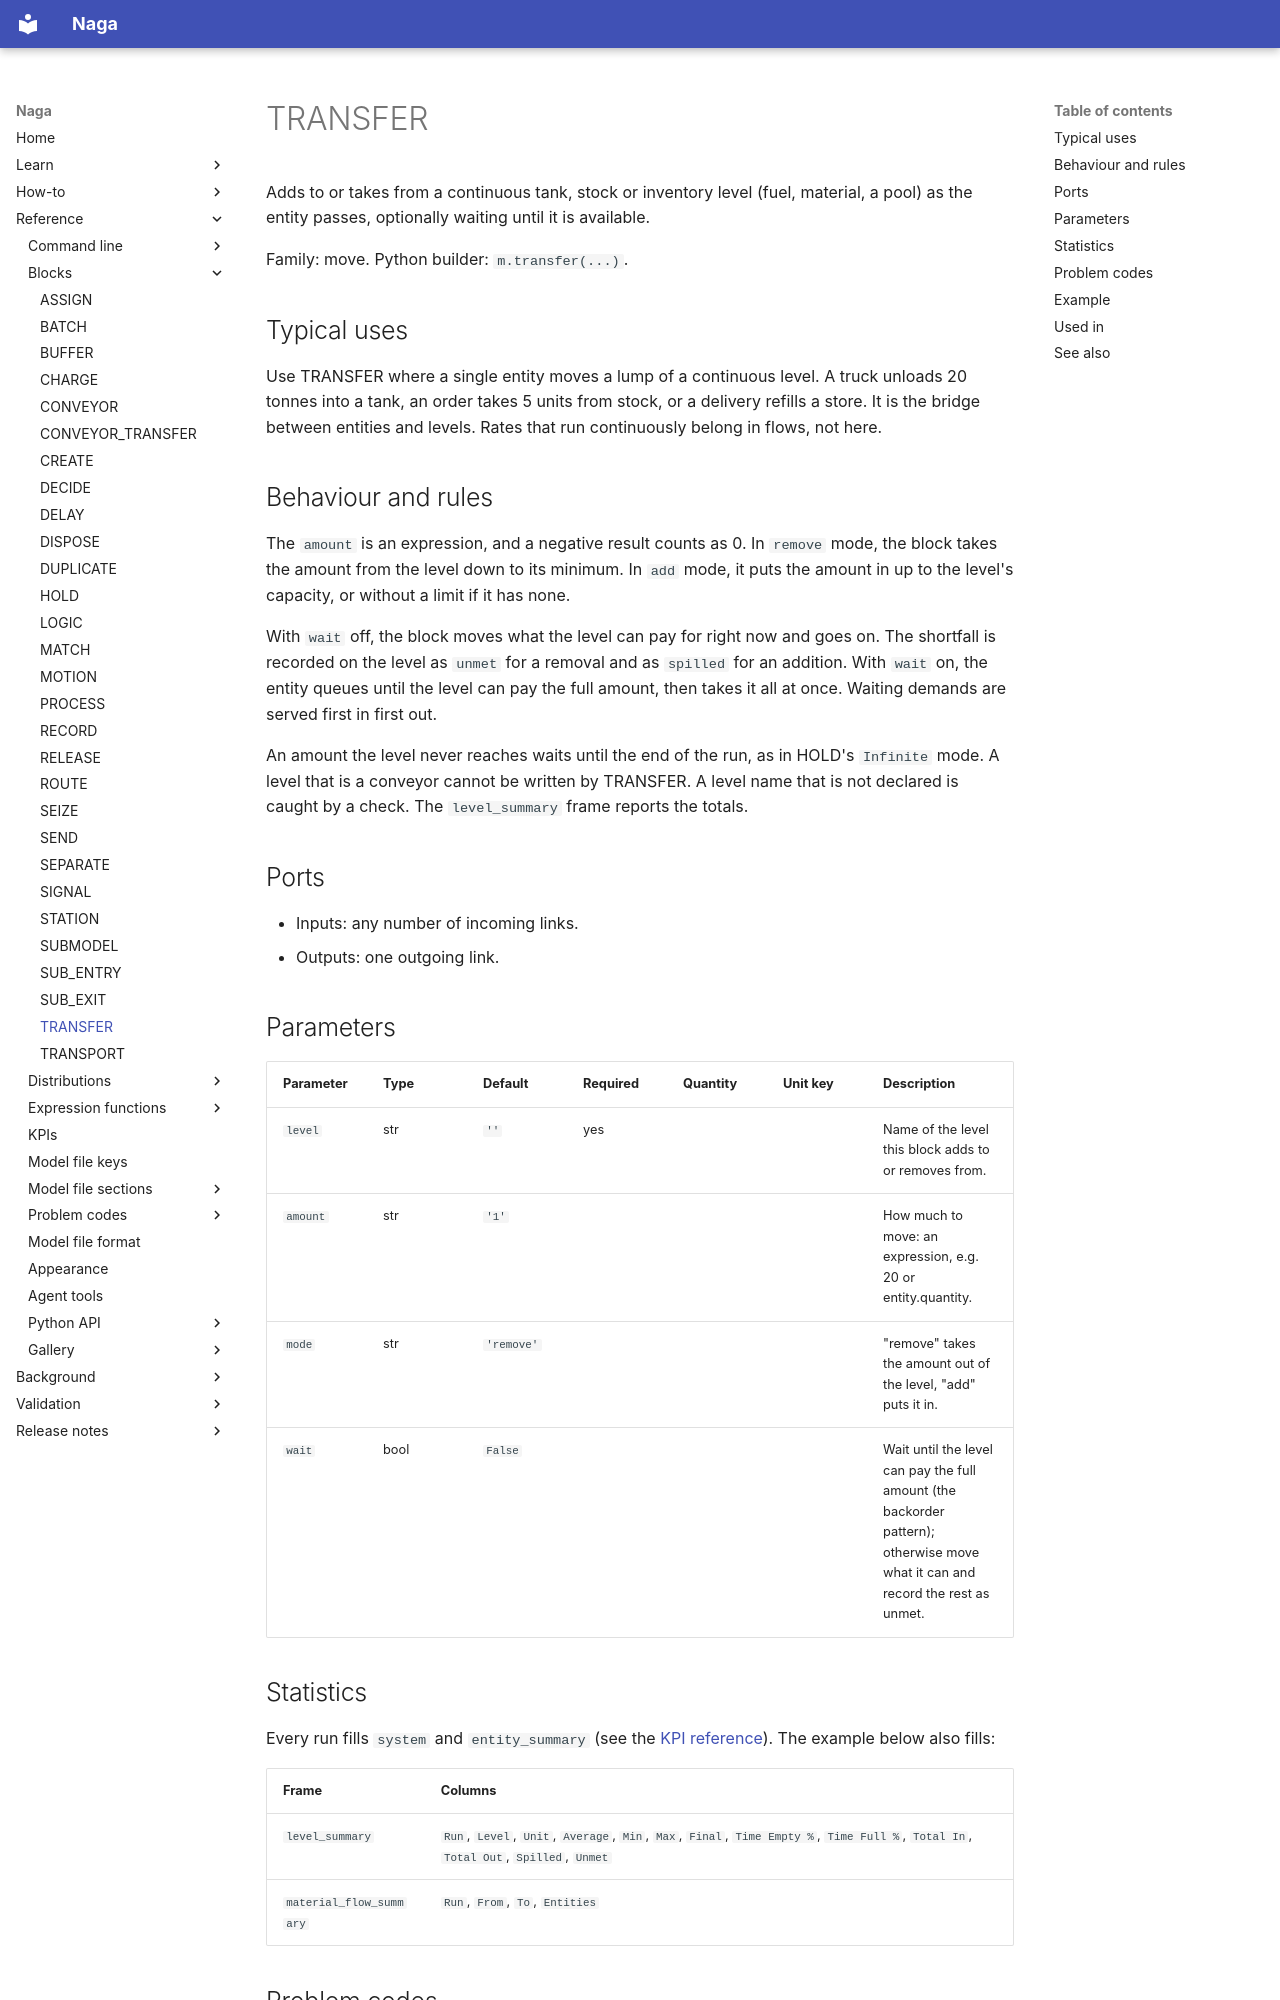

repository: TheMattHub/naga · page: reference/blocks/transfer.html · generator: mkdocs

<!-- GENERATED by tools/gen_engine_docs.py -- do not edit by hand. -->
<!-- Regenerate with: python tools/gen_engine_docs.py -->

# TRANSFER

Adds to or takes from a continuous tank, stock or inventory level (fuel, material, a pool) as the entity passes, optionally waiting until it is available.

Family: move. Python builder: `m.transfer(...)`.

## Typical uses

Use TRANSFER where a single entity moves a lump of a continuous level. A truck unloads 20 tonnes into a tank, an order takes 5 units from stock, or a delivery refills a store. It is the bridge between entities and levels. Rates that run continuously belong in flows, not here.

## Behaviour and rules

The `amount` is an expression, and a negative result counts as 0. In `remove` mode, the block takes the amount from the level down to its minimum. In `add` mode, it puts the amount in up to the level's capacity, or without a limit if it has none.

With `wait` off, the block moves what the level can pay for right now and goes on. The shortfall is recorded on the level as `unmet` for a removal and as `spilled` for an addition. With `wait` on, the entity queues until the level can pay the full amount, then takes it all at once. Waiting demands are served first in first out.

An amount the level never reaches waits until the end of the run, as in HOLD's `Infinite` mode. A level that is a conveyor cannot be written by TRANSFER. A level name that is not declared is caught by a check. The `level_summary` frame reports the totals.

## Ports

- Inputs: any number of incoming links.
- Outputs: one outgoing link.

## Parameters

| Parameter | Type | Default | Required | Quantity | Unit key | Description |
|---|---|---|---|---|---|---|
| `level` | str | `''` | yes |  |  | Name of the level this block adds to or removes from. |
| `amount` | str | `'1'` |  |  |  | How much to move: an expression, e.g. 20 or entity.quantity. |
| `mode` | str | `'remove'` |  |  |  | "remove" takes the amount out of the level, "add" puts it in. |
| `wait` | bool | `False` |  |  |  | Wait until the level can pay the full amount (the backorder pattern); otherwise move what it can and record the rest as unmet. |

## Statistics

Every run fills `system` and `entity_summary` (see the [KPI reference](../kpis.md)). The example below also fills:

| Frame | Columns |
|---|---|
| `level_summary` | `Run`, `Level`, `Unit`, `Average`, `Min`, `Max`, `Final`, `Time Empty %`, `Time Full %`, `Total In`, `Total Out`, `Spilled`, `Unmet` |
| `material_flow_summary` | `Run`, `From`, `To`, `Entities` |
